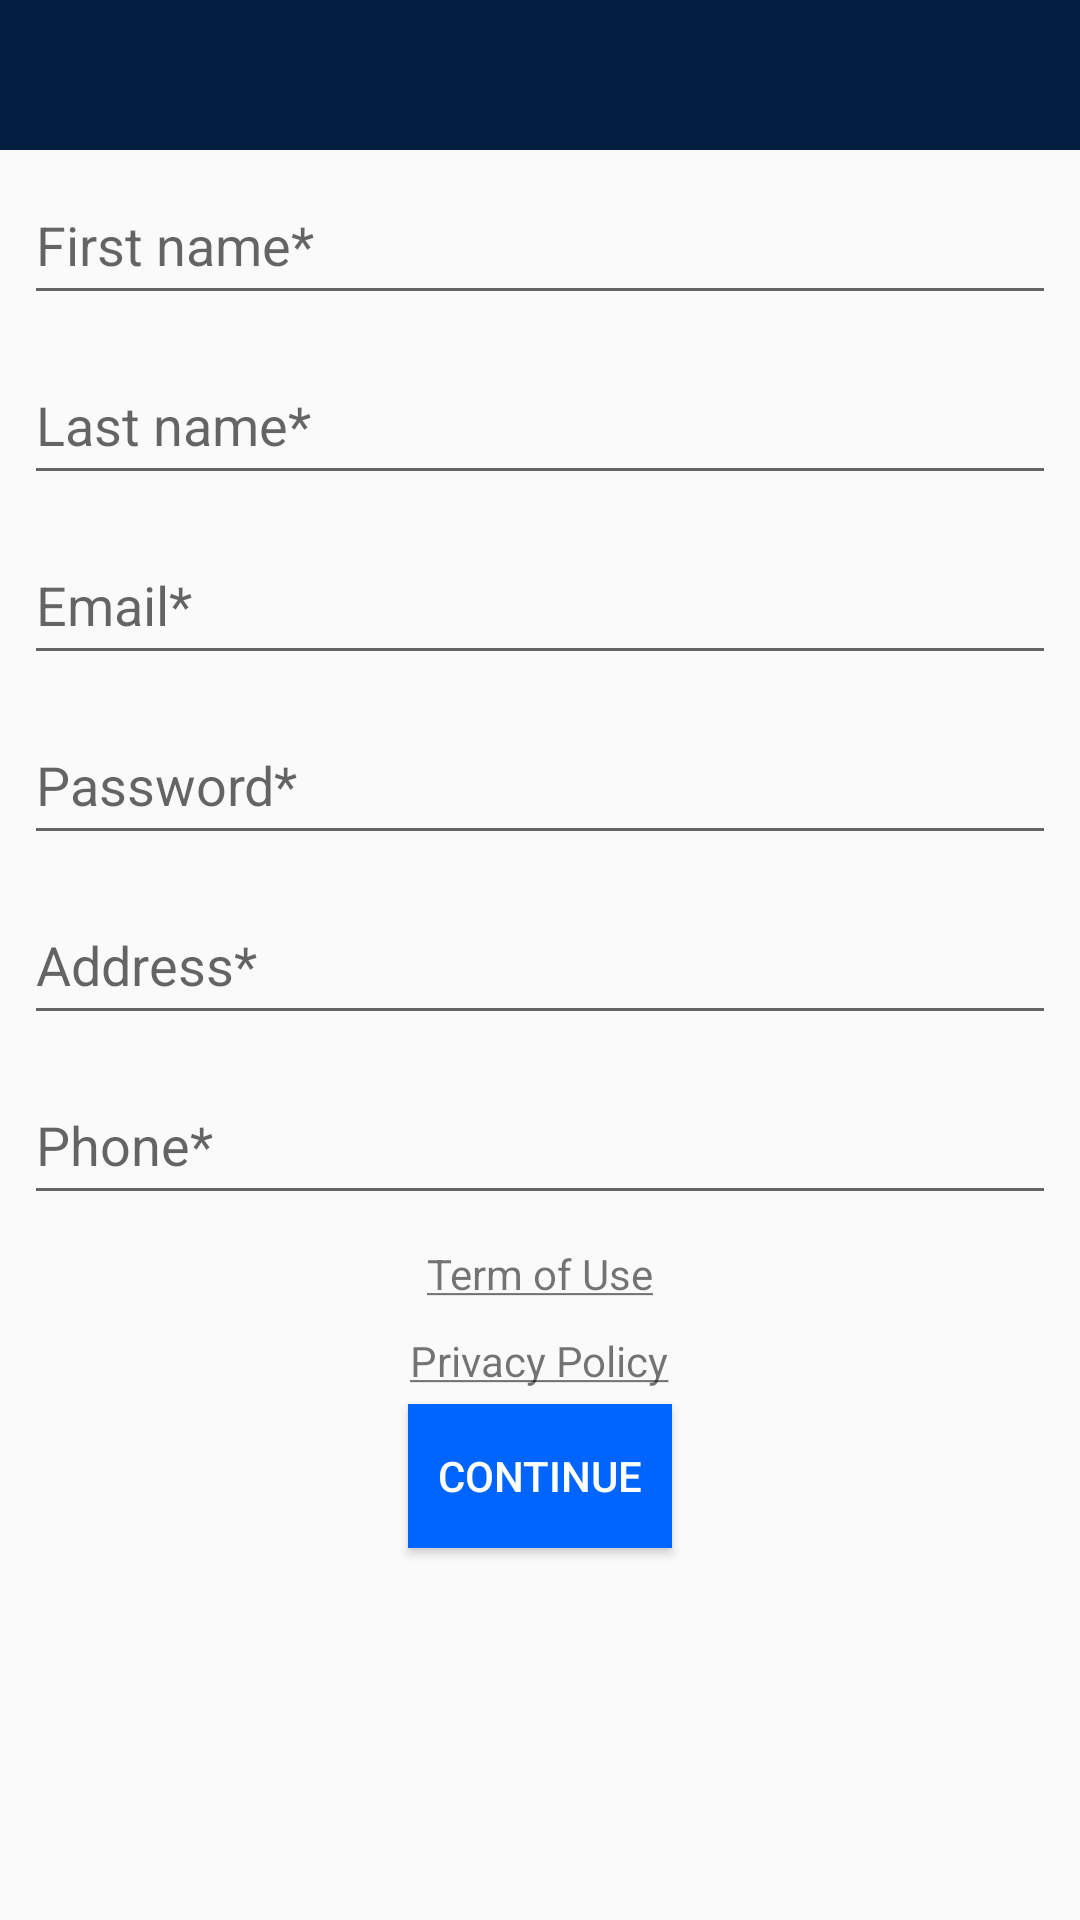

Android layout source for this screen:
<!-- AndroidManifest.xml: application theme AppTheme -->
<!-- res/layout/activity_register.xml -->
<?xml version="1.0" encoding="utf-8"?>
<LinearLayout xmlns:android="http://schemas.android.com/apk/res/android"
    xmlns:app="http://schemas.android.com/apk/res-auto"
    xmlns:tools="http://schemas.android.com/tools"
    android:layout_width="match_parent"
    android:layout_height="match_parent"
    tools:context=".login.RegisterActivity"
    android:orientation="vertical">

    <android.support.design.widget.AppBarLayout
        android:layout_width="match_parent"
        android:layout_height="wrap_content"
        android:theme="@style/AppTheme.AppBarOverlay">

        <android.support.v7.widget.Toolbar
            android:layout_width="match_parent"
            android:layout_height="50dp"
            android:id="@+id/registration_toolbar"/>

    </android.support.design.widget.AppBarLayout>

    <EditText
        android:layout_width="match_parent"
        android:layout_height="50dp"
        android:id="@+id/et_fname_re"
        android:hint="@string/first_name_re"
        android:layout_marginStart="8dp"
        android:layout_marginEnd="8dp"
        android:inputType="textPersonName"
        android:layout_marginTop="5dp"
        android:layout_marginBottom="5dp"/>

    <EditText
        android:layout_width="match_parent"
        android:layout_height="50dp"
        android:id="@+id/et_lname_re"
        android:hint="@string/last_name_re"
        android:layout_marginStart="8dp"
        android:layout_marginEnd="8dp"
        android:inputType="textPersonName"
        android:layout_marginTop="5dp"
        android:layout_marginBottom="5dp"/>

    <EditText
        android:layout_width="match_parent"
        android:layout_height="50dp"
        android:id="@+id/et_emil_re"
        android:hint="@string/email_re"
        android:layout_marginStart="8dp"
        android:layout_marginEnd="8dp"
        android:inputType="textEmailAddress"
        android:layout_marginTop="5dp"
        android:layout_marginBottom="5dp"/>

    <EditText
        android:layout_width="match_parent"
        android:layout_height="50dp"
        android:id="@+id/et_password_re"
        android:hint="@string/password_re"
        android:layout_marginStart="8dp"
        android:layout_marginEnd="8dp"
        android:inputType="textPassword"
        android:layout_marginTop="5dp"
        android:layout_marginBottom="5dp"/>

    <EditText
        android:layout_width="match_parent"
        android:layout_height="50dp"
        android:id="@+id/et_address_re"
        android:hint="@string/address_re"
        android:layout_marginStart="8dp"
        android:layout_marginEnd="8dp"
        android:inputType="textPostalAddress"
        android:layout_marginTop="5dp"
        android:layout_marginBottom="5dp" />

    <EditText
        android:layout_width="match_parent"
        android:layout_height="50dp"
        android:id="@+id/et_mobile_re"
        android:hint="@string/phone_re"
        android:layout_marginStart="8dp"
        android:layout_marginEnd="8dp"
        android:inputType="phone"
        android:layout_marginTop="5dp"
        android:layout_marginBottom="5dp"/>


    <TextView
        android:layout_width="wrap_content"
        android:layout_height="wrap_content"
        android:text="@string/terms_of_use"
        android:id="@+id/tv_term_re"
        android:layout_marginTop="5dp"
        android:layout_marginBottom="5dp"
        android:layout_gravity="center_horizontal"/>

    <TextView
        android:layout_width="wrap_content"
        android:layout_height="wrap_content"
        android:text="@string/policy"
        android:id="@+id/tv_policy_re"
        android:layout_marginTop="5dp"
        android:layout_marginBottom="5dp"
        android:layout_gravity="center_horizontal"/>

    <Button
        android:layout_width="wrap_content"
        android:layout_height="wrap_content"
        android:onClick="onContinueClicked"
        android:text="@string/continue_bt"
        android:layout_gravity="center_horizontal"
        style="@style/AppTheme.Button"/>


</LinearLayout>
<!-- resources referenced by this layout -->
<resources>
  <string name="address_re">Address*</string>
  <string name="continue_bt">CONTINUE</string>
  <string name="email_re">Email*</string>
  <string name="first_name_re">First name*</string>
  <string name="last_name_re">Last name*</string>
  <string name="password_re">Password*</string>
  <string name="phone_re">Phone*</string>
  <string name="policy"><u>Privacy Policy</u></string>
  <string name="terms_of_use"><u>Term of Use</u></string>
  <style name="AppTheme.AppBarOverlay" parent="ThemeOverlay.AppCompat.Dark.ActionBar">
      <item name="colorPrimary">@color/colorPrimary</item>
      <item name="colorPrimaryDark">@color/colorPrimaryDark</item>
      <item name="colorAccent">@color/colorAccent</item>
      </style>
  <style name="AppTheme.Button" parent="Base.TextAppearance.AppCompat.Widget.Button.Colored">
          <item name="android:background">@color/colorAccent</item>
  
      </style>
  <style name="AppTheme" parent="Theme.AppCompat.Light.NoActionBar">
          
          <item name="colorPrimary">@color/colorPrimary</item>
          <item name="colorPrimaryDark">@color/colorPrimaryDark</item>
          <item name="colorAccent">@color/colorAccent</item>
      </style>
  <color name="colorPrimary">#041e42</color>
  <color name="colorPrimaryDark">#031630</color>
  <color name="colorAccent">#0065ff</color>
</resources>
